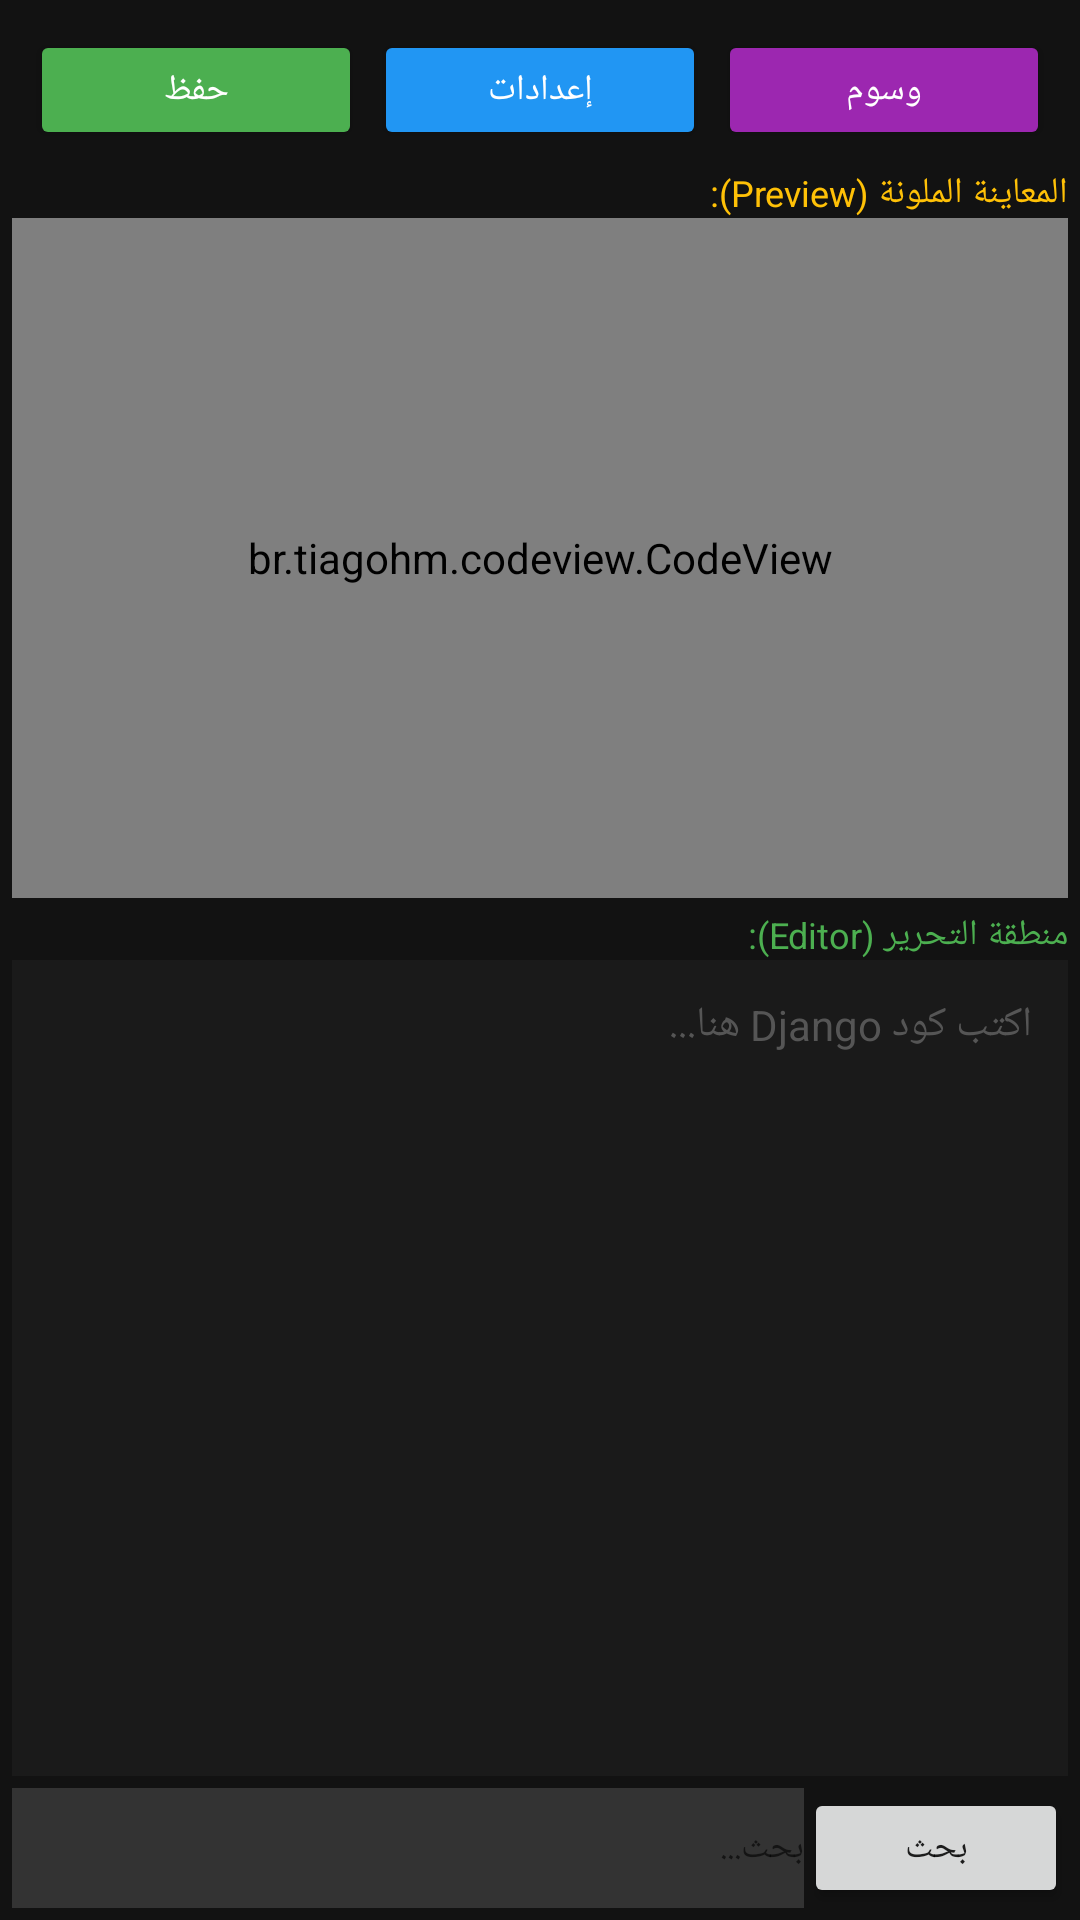

Write the Android layout XML for this screen, with the resource values it uses.
<!-- AndroidManifest.xml: application theme AppTheme -->
<!-- res/layout/code.xml -->
<LinearLayout
	xmlns:android="http://schemas.android.com/apk/res/android"
	xmlns:app="http://schemas.android.com/apk/res-auto"
	xmlns:tools="http://schemas.android.com/tools"
	android:layout_width="match_parent"
	android:layout_height="match_parent"
	android:orientation="vertical"
	android:background="#121212"
	android:padding="4dp">
	<LinearLayout
		android:id="@+id/linear3"
		android:layout_width="match_parent"
		android:layout_height="wrap_content"
		android:padding="4dp"
		android:orientation="horizontal">
		<Button
			android:id="@+id/btnSave"
			android:layout_width="0dp"
			android:layout_height="40dp"
			android:layout_margin="2dp"
			android:text="حفظ"
			android:textSize="12sp"
			android:textColor="#FFFFFF"
			android:layout_weight="1"
			android:backgroundTint="#4CAF50" />
		<Button
			android:id="@+id/btnSettings"
			android:layout_width="0dp"
			android:layout_height="40dp"
			android:layout_margin="2dp"
			android:text="إعدادات"
			android:textSize="12sp"
			android:textColor="#FFFFFF"
			android:layout_weight="1"
			android:backgroundTint="#2196F3" />
		<Button
			android:id="@+id/btnInsertDjango"
			android:layout_width="0dp"
			android:layout_height="40dp"
			android:layout_margin="2dp"
			android:text="وسوم"
			android:textSize="12sp"
			android:textColor="#FFFFFF"
			android:layout_weight="1"
			android:backgroundTint="#9C27B0" />
	</LinearLayout>
	<TextView
		android:id="@+id/textview3"
		android:layout_width="match_parent"
		android:layout_height="wrap_content"
		android:paddingLeft="8dp"
		android:text="المعاينة الملونة (Preview):"
		android:textSize="12sp"
		android:textColor="#FFC107" />
	<br.tiagohm.codeview.CodeView
		android:id="@+id/codeview1"
		android:layout_width="match_parent"
		android:layout_height="0dp"
		android:background="#1E1E1E"
		android:layout_weight="1" />
	<TextView
		android:id="@+id/textview4"
		android:layout_width="match_parent"
		android:layout_height="wrap_content"
		android:layout_marginTop="4dp"
		android:paddingLeft="8dp"
		android:text="منطقة التحرير (Editor):"
		android:textSize="12sp"
		android:textColor="#4CAF50" />
	<EditText
		android:id="@+id/edittext1"
		android:layout_width="match_parent"
		android:layout_height="0dp"
		android:padding="12dp"
		android:background="#1A1A1A"
		android:textSize="14sp"
		android:textColor="#FFFFFF"
		android:hint="اكتب كود Django هنا..."
		android:textColorHint="#555555"
		android:layout_weight="1.2"
		android:gravity="top|start"
		android:inputType="textMultiLine|textNoSuggestions"
		android:scrollbars="vertical" />
	<LinearLayout
		android:id="@+id/linear4"
		android:layout_width="match_parent"
		android:layout_height="wrap_content"
		android:layout_marginTop="4dp"
		android:orientation="horizontal">
		<EditText
			android:id="@+id/searchEditText"
			android:layout_width="0dp"
			android:layout_height="40dp"
			android:paddingLeft="8dp"
			android:background="#333333"
			android:textSize="12sp"
			android:textColor="#FFFFFF"
			android:hint="بحث..."
			android:layout_weight="1" />
		<Button
			android:id="@+id/btnSearch"
			android:layout_width="wrap_content"
			android:layout_height="40dp"
			android:text="بحث"
			android:textSize="12sp" />
	</LinearLayout>
</LinearLayout>
<!-- resources referenced by this layout -->
<resources>
  <style name="AppTheme" parent="Theme.MaterialComponents.Light.NoActionBar.Bridge">
          <item name="colorOnPrimary">@android:color/white</item>
          <item name="colorPrimary">@color/colorPrimary</item>
          <item name="colorPrimaryDark">@color/colorPrimaryDark</item>
          <item name="colorAccent">@color/colorAccent</item>
          <item name="colorControlHighlight">@color/colorControlHighlight</item>
          <item name="colorControlNormal">@color/colorControlNormal</item>
      </style>
  <color name="colorPrimary">#5A76AA</color>
  <color name="colorPrimaryDark">#5A76AA</color>
  <color name="colorAccent">#5A76AA</color>
  <color name="colorControlHighlight">#D7E3FF</color>
  <color name="colorControlNormal">#5A76AA</color>
</resources>
